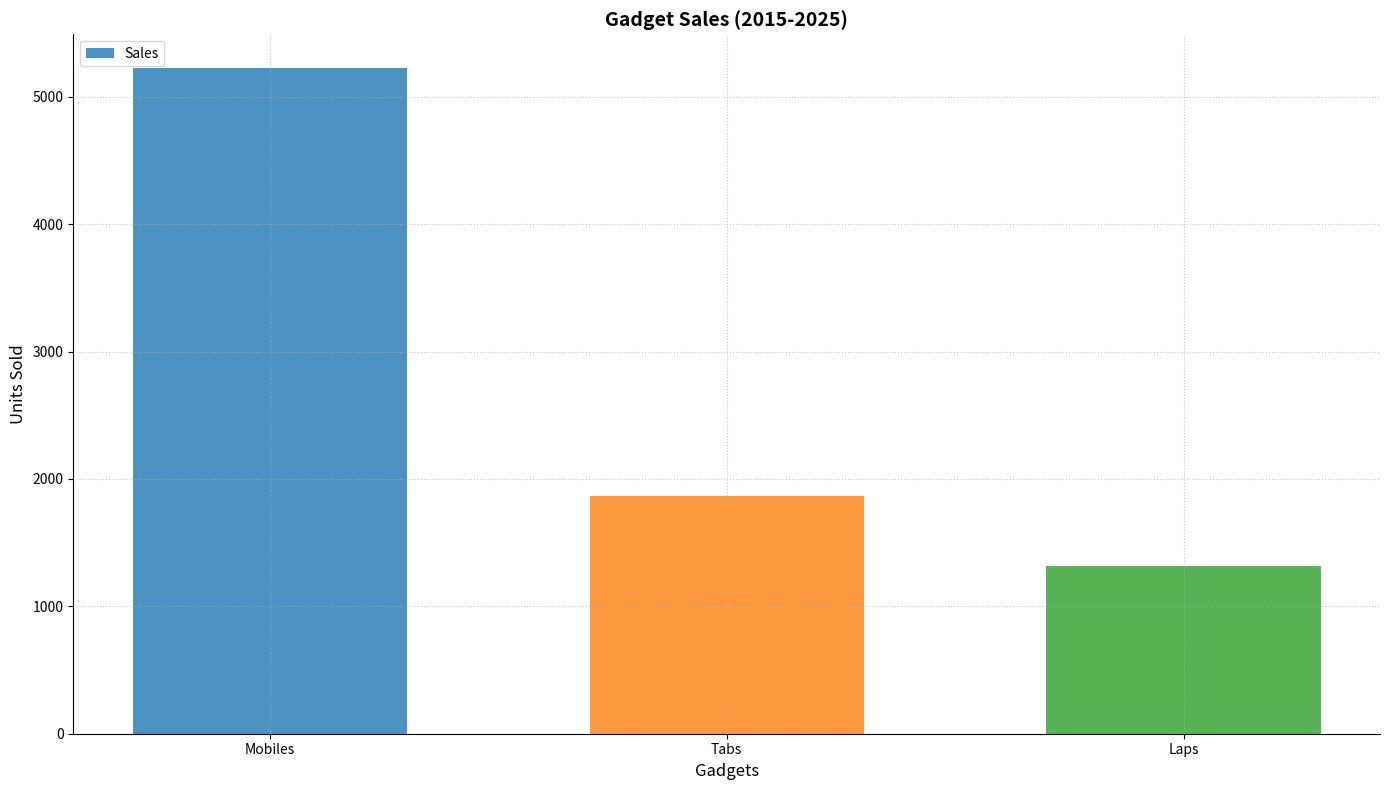

Write the Python code that produced this figure.
import matplotlib.pyplot as plt
import numpy as np

gadgets = {
    'Mobiles': [250, 300, 350, 380, 450, 500, 520, 530, 600, 650, 700],
    'Tabs': [120, 130, 135, 140, 160, 170, 175, 190, 200, 220, 230],
    'Laps': [80, 95, 100, 105, 110, 120, 125, 130, 140, 150, 160]
}

total_sales = {gadget: sum(sales) for gadget, sales in gadgets.items()}
sorted_gadgets = sorted(total_sales.items(), key=lambda x: x[1], reverse=True)
gadget_names, sorted_sales = zip(*sorted_gadgets)

fig, ax = plt.subplots(figsize=(14, 8))
bar_width = 0.6
range_gadgets = np.arange(len(gadget_names))

# Changed bar colors
ax.bar(range_gadgets, sorted_sales, width=bar_width, color=['#1f77b4', '#ff7f0e', '#2ca02c'], alpha=0.8)

ax.set_title('Gadget Sales (2015-2025)', fontsize=14, fontweight='bold')
ax.set_ylabel('Units Sold', fontsize=12)
ax.set_xlabel('Gadgets', fontsize=12)
ax.set_xticks(range_gadgets)
ax.set_xticklabels(gadget_names)

# Modified grid to dotted style
ax.grid(True, linestyle=':', alpha=0.7)

# Hide top and right spines for stylistic effect
ax.spines['top'].set_visible(False)
ax.spines['right'].set_visible(False)

# Added legend
ax.legend(['Sales'], loc='upper left')

plt.tight_layout()
plt.show()
